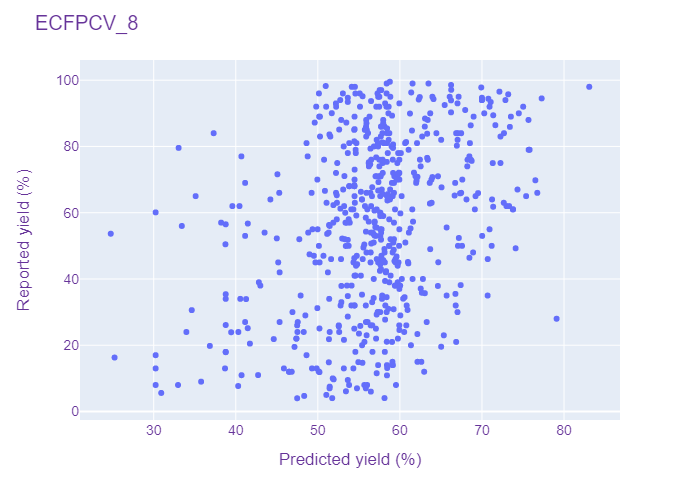

Source data for this figure (header and first rows):
ECFPCV, 8, 81.0, 57.170658111572266
ECFPCV, 8, 14.0, 58.43
ECFPCV, 8, 99.0, 61.54
ECFPCV, 8, 46.0, 57.69
ECFPCV, 8, 5.6, 30.92
ECFPCV, 8, 83.0, 55.9
ECFPCV, 8, 38.15, 67.41
ECFPCV, 8, 71.0, 57.59
ECFPCV, 8, 45.0, 57.59
ECFPCV, 8, 24.0, 52.6
ECFPCV, 8, 30.0, 57.33
ECFPCV, 8, 62.0, 56.49
ECFPCV, 8, 51.0, 59.2
ECFPCV, 8, 53.0, 70.03
ECFPCV, 8, 50.0, 71.18
ECFPCV, 8, 32.0, 54.47
ECFPCV, 8, 14.7, 55.44
ECFPCV, 8, 89.0, 56.3
ECFPCV, 8, 79.0, 61.06
ECFPCV, 8, 90.0, 58.6
ECFPCV, 8, 83.0, 51.52
ECFPCV, 8, 67.0, 57.79
ECFPCV, 8, 96.0, 55.11
ECFPCV, 8, 50.7, 56.51
ECFPCV, 8, 92.0, 58.36
ECFPCV, 8, 38.0, 54.11
ECFPCV, 8, 35.7, 63.04
ECFPCV, 8, 30.87, 59.23
ECFPCV, 8, 24.0, 51.45
ECFPCV, 8, 7.5, 51.45
ECFPCV, 8, 72.08, 59.87
ECFPCV, 8, 89.0, 73.52
ECFPCV, 8, 46.0, 55.47
ECFPCV, 8, 59.0, 57.97
ECFPCV, 8, 76.0, 68.64
ECFPCV, 8, 76.7, 57.11
ECFPCV, 8, 92.0, 57.12
ECFPCV, 8, 7.99, 55.66
ECFPCV, 8, 55.0, 57.62
ECFPCV, 8, 18.0, 38.77
ECFPCV, 8, 61.0, 69.13
ECFPCV, 8, 86.42, 71.63
ECFPCV, 8, 90.0, 70.28
ECFPCV, 8, 31.2, 49.94
ECFPCV, 8, 48.0, 68.92
ECFPCV, 8, 8.0, 56
ECFPCV, 8, 94.0, 52.73
ECFPCV, 8, 4.0, 47.48
ECFPCV, 8, 4.03, 51.75
ECFPCV, 8, 60.0, 57.61
ECFPCV, 8, 75.0, 52.37
ECFPCV, 8, 26.0, 47.48
ECFPCV, 8, 34.25, 56.81
ECFPCV, 8, 30.0, 57.29
ECFPCV, 8, 84.0, 64.45
ECFPCV, 8, 30.0, 46.91
ECFPCV, 8, 71.0, 57.67
ECFPCV, 8, 53.66, 24.77
ECFPCV, 8, 21.86, 44.63
ECFPCV, 8, 60.1, 30.24
ECFPCV, 8, 52.2, 52.97
... 534 more rows
